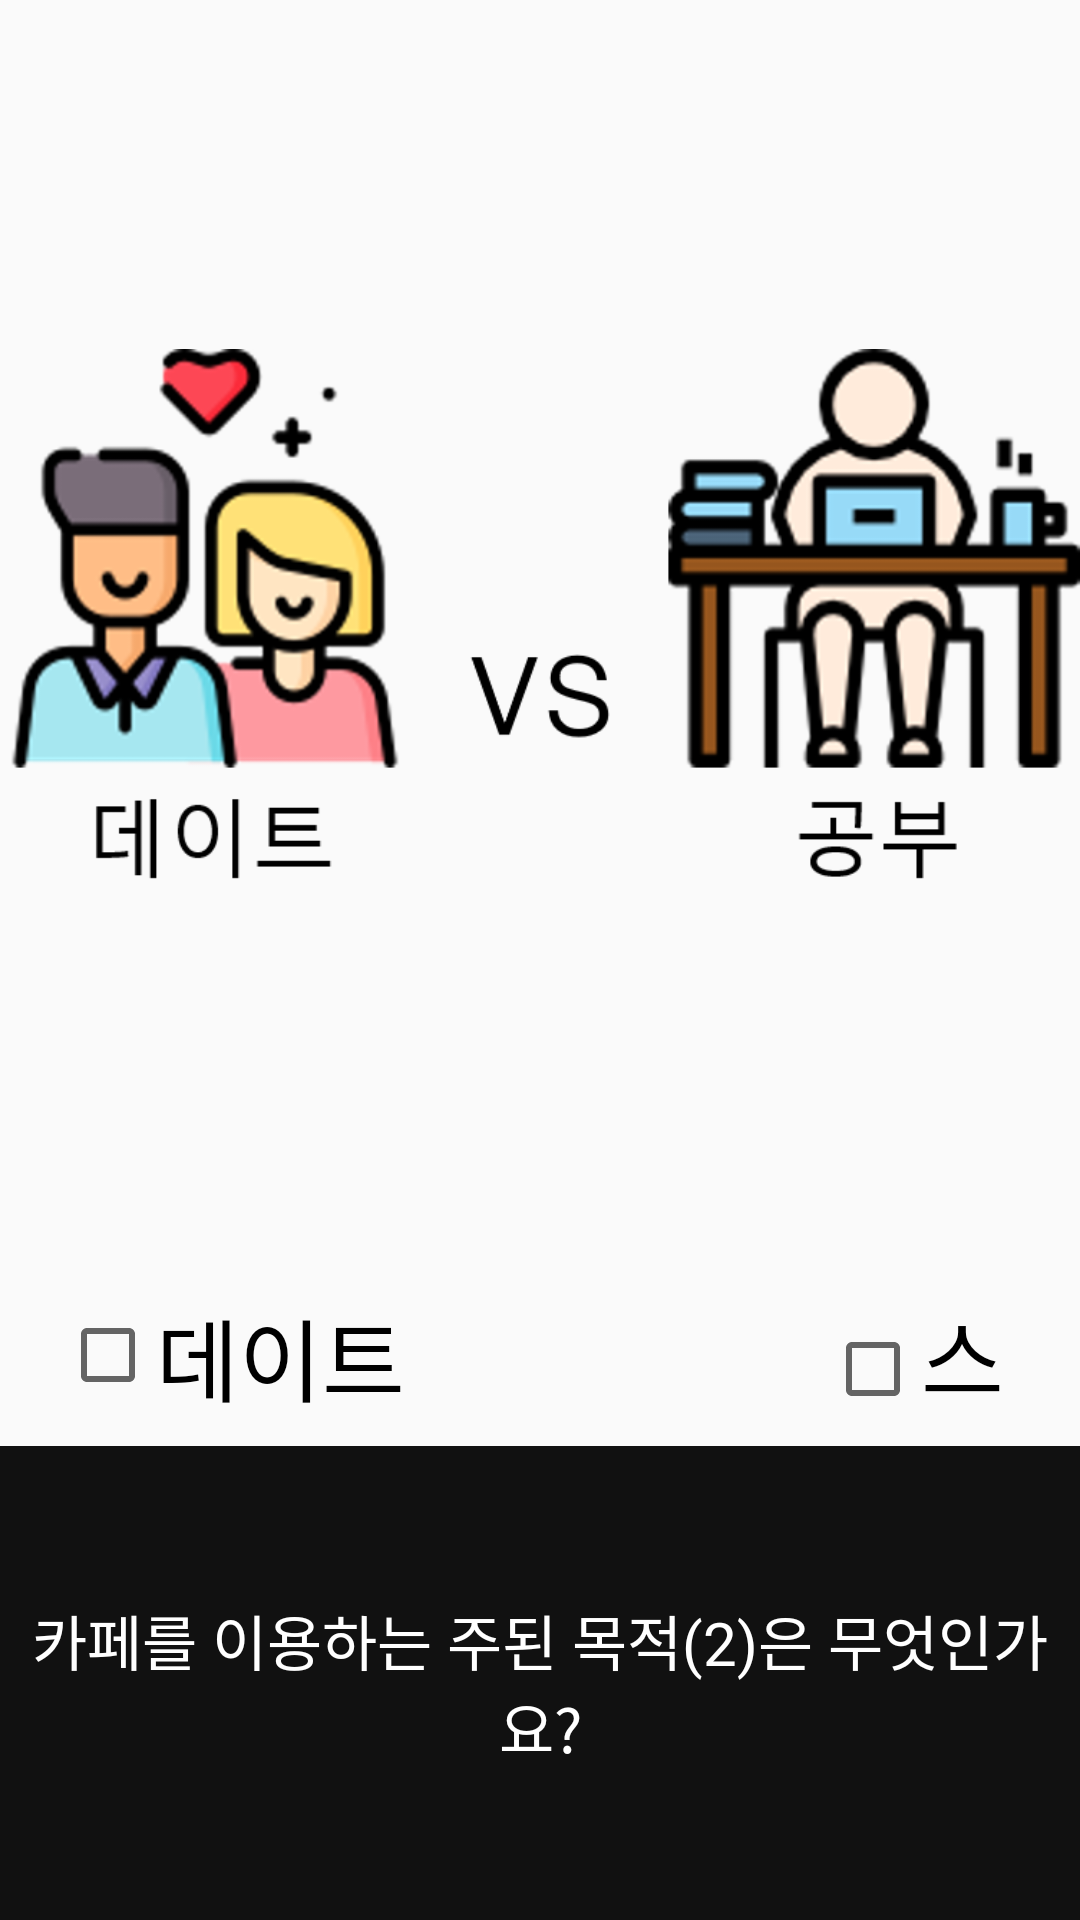

Write the Android layout XML for this screen, with the resource values it uses.
<!-- AndroidManifest.xml: application theme Theme.CAFEIN_APP -->
<!-- res/layout/activity_survey3.xml -->
<?xml version="1.0" encoding="utf-8"?>
<LinearLayout
		xmlns:android="http://schemas.android.com/apk/res/android"
		xmlns:tools="http://schemas.android.com/tools"
		xmlns:app="http://schemas.android.com/apk/res-auto"
		android:layout_width="match_parent"
		android:layout_height="match_parent"
		tools:context="signuppack.SurveyActivity3"
		android:orientation="vertical"
		>
	<ImageView
			android:layout_width="match_parent"
			android:layout_height="430dp"
			android:src="@drawable/object" />

	<LinearLayout
			android:layout_width="match_parent"
			android:layout_height="wrap_content"
			android:layout_weight="1"
			android:orientation="horizontal">

		<CheckBox
				android:id="@+id/s3_cb1"
				android:layout_width="wrap_content"
				android:layout_height="wrap_content"
				android:layout_marginLeft="20dp"
				android:text="데이트"
				android:textSize="30dp" />

		<CheckBox
				android:id="@+id/s3_cb2"
				android:layout_width="wrap_content"
				android:layout_height="wrap_content"
				android:layout_marginLeft="140dp"
				android:text="스터디"
				android:textSize="30dp" />

	</LinearLayout>

	<TextView
			android:id="@+id/s3_tv"
			android:layout_width="match_parent"
			android:layout_height="158dp"
			android:background="#111111"
			android:gravity="center"
			android:text="카페를 이용하는 주된 목적(2)은 무엇인가요?"
			android:textColor="#ffffff"
			android:textSize="20dp"
			android:textStyle="normal" />

</LinearLayout>
<!-- resources referenced by this layout -->
<resources>
  <!-- drawable object: png bitmap (drawable-v24, 108285 bytes) -->
  <style name="Theme.CAFEIN_APP" parent="Theme.AppCompat.Light">
  		
  		<item name="colorPrimary">@color/white</item>
  		<item name="colorPrimaryVariant">@color/purple_700</item>
  		<item name="colorOnPrimary">@color/white</item>
  		
  		<item name="colorSecondary">@color/teal_200</item>
  		<item name="colorSecondaryVariant">@color/teal_700</item>
  		<item name="colorOnSecondary">@color/black</item>
  		
  		<item name="android:statusBarColor" tools:targetApi="l">?attr/colorPrimaryVariant</item>
  		
  	</style>
  <color name="white">#FFFFFFFF</color>
  <color name="purple_700">#FF3700B3</color>
  <color name="teal_200">#FF03DAC5</color>
  <color name="teal_700">#FF018786</color>
  <color name="black">#FF000000</color>
</resources>
